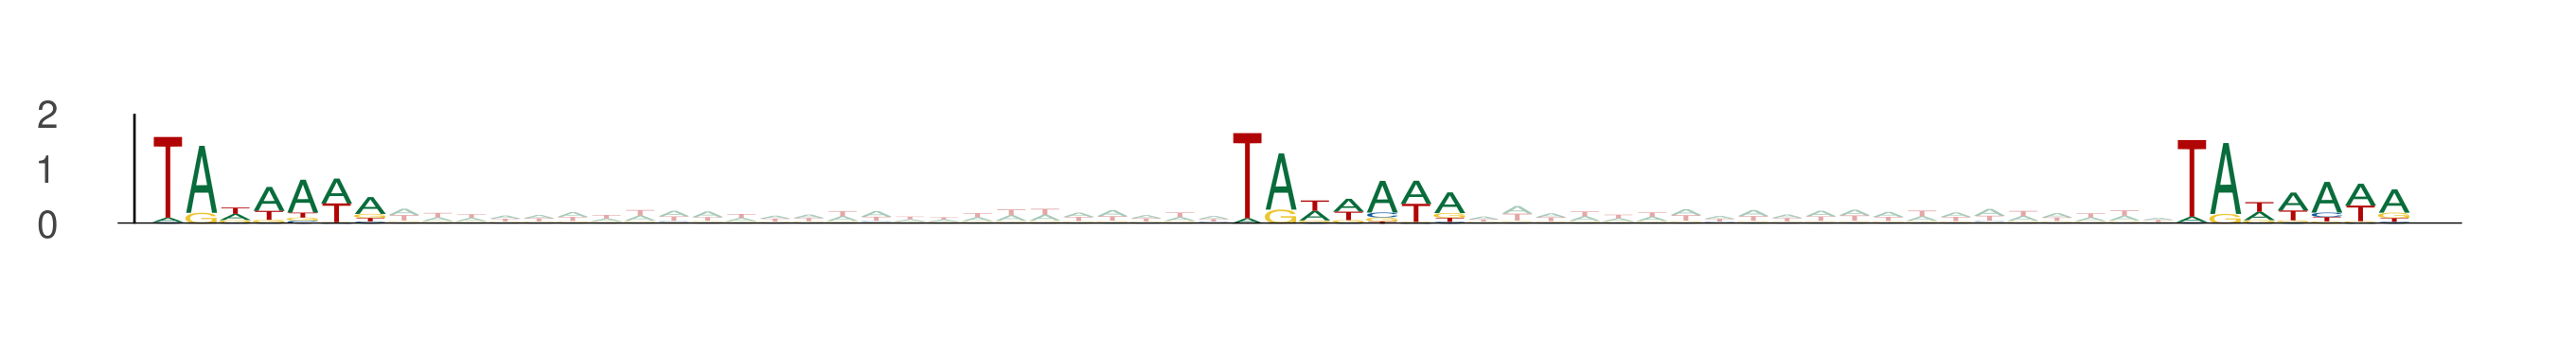

The data file committed next to this chart (first rows):
seq_index, start_position, end_position, is_reversed_complement
11713, 18, 25, 0
11713, 50, 57, 0
11713, 78, 85, 0
9901, 33, 40, 0
9901, 65, 72, 0
9901, 93, 100, 0
4952, 9, 16, 0
4952, 41, 48, 0
4952, 69, 76, 0
315, 4, 11, 0
315, 36, 43, 0
315, 64, 71, 0
6152, 33, 40, 0
6152, 65, 72, 0
6152, 93, 100, 0
8242, 80, 87, 0
8242, 112, 119, 0
8242, 140, 147, 0
4086, 35, 42, 0
4086, 67, 74, 0
4086, 95, 102, 0
8218, 63, 70, 0
8218, 95, 102, 0
8218, 123, 130, 0
6931, 1, 8, 0
6931, 33, 40, 0
6931, 61, 68, 0
11482, 63, 70, 0
11482, 95, 102, 0
11482, 123, 130, 0
12474, 83, 90, 0
12474, 115, 122, 0
12474, 143, 150, 0
9872, 32, 39, 0
9872, 64, 71, 0
9872, 92, 99, 0
6894, 16, 23, 0
6894, 48, 55, 0
6894, 76, 83, 0
8668, 6, 13, 0
8668, 38, 45, 0
8668, 66, 73, 0
835, 52, 59, 0
835, 84, 91, 0
835, 112, 119, 0
5514, 78, 85, 0
5514, 110, 117, 0
5514, 138, 145, 0
7088, 64, 71, 0
7088, 96, 103, 0
7088, 124, 131, 0
7137, 56, 63, 0
7137, 88, 95, 0
7137, 116, 123, 0
1890, 89, 96, 0
1890, 121, 128, 0
1890, 149, 156, 0
2425, 69, 76, 0
2425, 101, 108, 0
2425, 129, 136, 0
... 585 more rows
